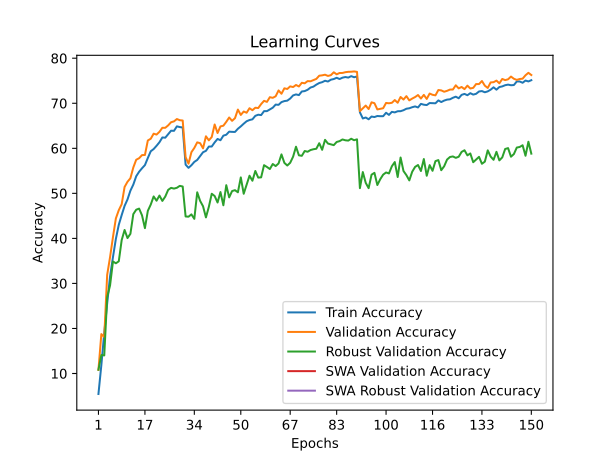

Source data for this figure (header and first rows):
train_accuracy; train_loss; valid_accuracy; valid_loss; valid_accuracy_robust; valid_accuracy_swa; valid_accuracy_robust_swa
5,4520; 4,3449; 10,8000; 4,0416; 10,8483; 10,8000; 10,8483
11,8680; 3,9983; 18,7500; 3,7336; 14,0966; 18,7500; 14,0966
19,0400; 3,6710; 18,1100; 3,7269; 14,0138; 18,1100; 14,0138
25,5380; 3,3989; 31,8800; 3,1898; 26,9448; 31,8800; 26,9448
31,5660; 3,1804; 35,8400; 3,0221; 29,5655; 35,8400; 29,5655
35,8520; 3,0141; 40,3000; 2,8679; 34,8690; 40,3000; 34,8690
39,8940; 2,8726; 44,4400; 2,7309; 34,4690; 44,4400; 34,4690
43,0180; 2,7612; 46,2600; 2,6292; 34,9103; 46,2600; 34,9103
45,1740; 2,6836; 47,5900; 2,5801; 39,6207; 47,5900; 39,6207
47,2140; 2,6144; 51,4200; 2,4696; 41,8690; 51,4200; 41,8690
48,6460; 2,5556; 52,5700; 2,4223; 40,0690; 52,5700; 40,0690
50,5880; 2,5006; 53,3500; 2,3883; 41,0138; 53,3500; 41,0138
51,9400; 2,4458; 55,7400; 2,3311; 45,3862; 55,7400; 45,3862
53,7960; 2,3896; 57,4600; 2,2638; 46,3655; 57,4600; 46,3655
54,7980; 2,3498; 57,8000; 2,3241; 46,6138; 57,8000; 46,6138
55,5680; 2,3149; 58,4900; 2,2675; 45,1103; 58,4900; 45,1103
56,2720; 2,2908; 58,5200; 2,2794; 42,2759; 58,5200; 42,2759
57,8520; 2,2343; 61,7400; 2,1333; 46,1172; 61,7400; 46,1172
59,3420; 2,1895; 62,1200; 2,1177; 47,5034; 62,1200; 47,5034
59,8340; 2,1752; 63,2500; 2,0862; 49,3103; 63,2500; 49,3103
60,5580; 2,1451; 63,0500; 2,1039; 48,3655; 63,0500; 48,3655
61,3480; 2,1223; 63,6600; 2,0792; 49,5103; 63,6600; 49,5103
62,4060; 2,0790; 64,5600; 2,0367; 48,3172; 64,5600; 48,3172
62,3560; 2,0851; 64,5500; 2,0255; 49,2828; 64,5500; 49,2828
63,1560; 2,0580; 65,0900; 2,0005; 50,7724; 65,0900; 50,7724
63,9100; 2,0386; 65,7900; 1,9770; 51,2207; 65,7900; 51,2207
63,8740; 2,0302; 65,9800; 1,9731; 51,0552; 65,9800; 51,0552
64,8760; 2,0029; 66,5000; 1,9532; 51,2345; 66,5000; 51,2345
64,7120; 2,0004; 66,2400; 1,9597; 51,6621; 66,2400; 51,6621
64,6240; 2,0058; 66,1700; 1,9561; 51,5172; 66,1700; 51,5172
56,3720; 2,2842; 58,0300; 2,2959; 44,8690; 58,0300; 44,8690
55,6620; 2,3086; 56,5900; 2,2988; 44,8138; 56,5900; 44,8138
56,2400; 2,2931; 59,1400; 2,2663; 45,3241; 59,1400; 45,3241
56,9820; 2,2635; 60,0800; 2,1702; 44,3379; 60,0800; 44,3379
57,4180; 2,2469; 61,3200; 2,1527; 50,2276; 61,3200; 50,2276
58,2760; 2,2231; 61,1400; 2,1538; 48,3241; 61,1400; 48,3241
59,1260; 2,1885; 59,9900; 2,1855; 47,1379; 59,9900; 47,1379
59,4380; 2,1828; 62,6700; 2,1156; 44,6621; 62,6700; 44,6621
60,3820; 2,1506; 61,7700; 2,1557; 47,0000; 61,7700; 47,0000
60,4000; 2,1468; 62,5100; 2,0793; 49,9103; 62,5100; 49,9103
61,3080; 2,1154; 65,2900; 2,0059; 49,4069; 65,2900; 49,4069
62,0820; 2,0934; 63,4000; 2,0742; 47,9655; 63,4000; 47,9655
61,7920; 2,0887; 64,8600; 2,0114; 50,2828; 64,8600; 50,2828
62,8080; 2,0697; 65,0200; 2,0329; 47,3517; 65,0200; 47,3517
63,0140; 2,0597; 65,8800; 1,9623; 51,8069; 65,8800; 51,8069
63,7000; 2,0261; 66,8400; 1,9782; 49,1103; 66,8400; 49,1103
63,6480; 2,0297; 66,1000; 1,9943; 50,5103; 66,1000; 50,5103
63,6320; 2,0235; 66,6900; 1,9383; 50,7034; 66,6900; 50,7034
64,3400; 1,9979; 68,6000; 1,8753; 50,2345; 68,6000; 50,2345
64,8660; 1,9841; 67,4100; 1,9186; 53,5379; 67,4100; 53,5379
65,4620; 1,9669; 68,1700; 1,9120; 49,9103; 68,1700; 49,9103
66,0080; 1,9537; 67,9000; 1,9131; 51,9241; 67,9000; 51,9241
66,2780; 1,9409; 68,9000; 1,8848; 53,9103; 68,9000; 53,9103
66,4340; 1,9299; 68,4600; 1,8834; 52,8000; 68,4600; 52,8000
67,2080; 1,9094; 69,0100; 1,8419; 54,9655; 69,0100; 54,9655
67,4560; 1,9016; 68,9400; 1,8461; 53,4966; 68,9400; 53,4966
67,3740; 1,8954; 69,8200; 1,8336; 53,5517; 69,8200; 53,5517
68,2480; 1,8731; 70,5400; 1,8038; 56,2552; 70,5400; 56,2552
68,2540; 1,8644; 70,3100; 1,8208; 55,8552; 70,3100; 55,8552
68,6320; 1,8512; 71,3500; 1,7899; 55,4000; 71,3500; 55,4000
... 90 more rows
